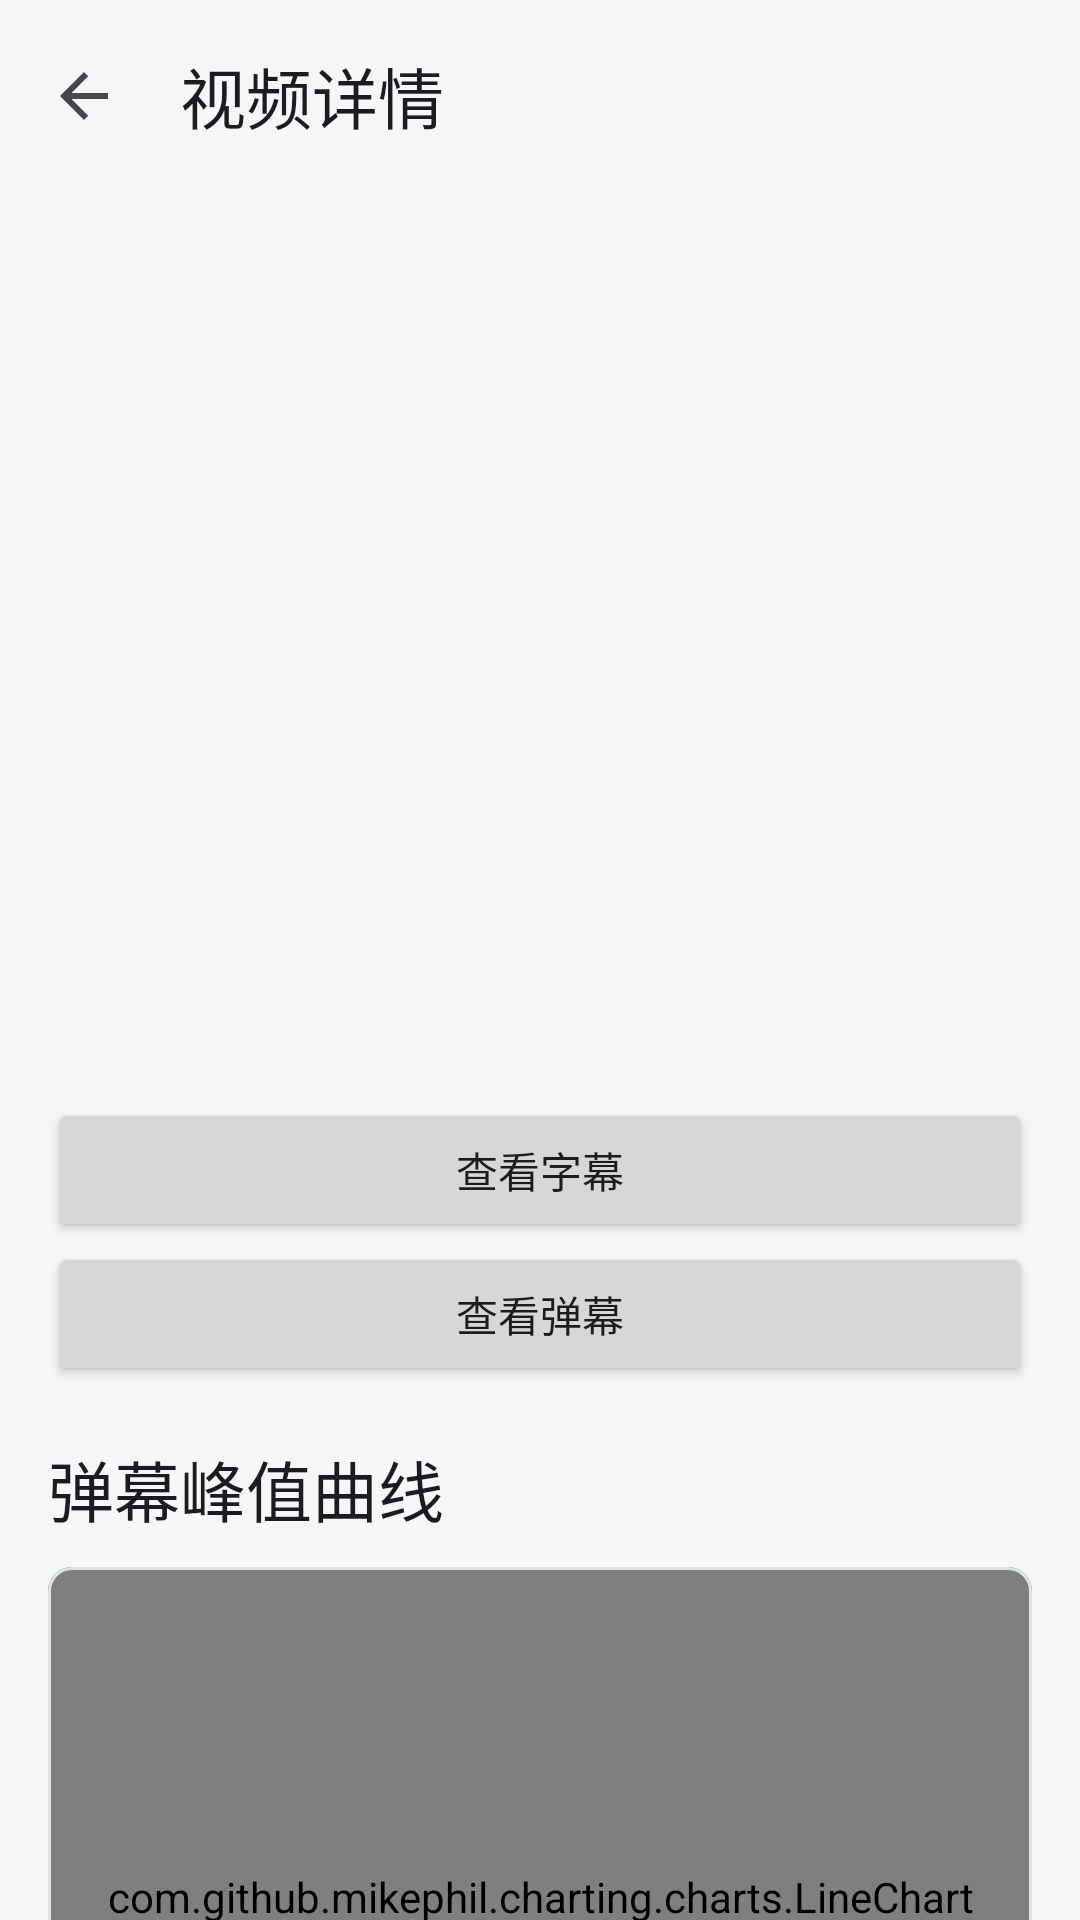

This screen was rendered from an Android layout file. Write that file and the resources it references.
<!-- AndroidManifest.xml: application theme Theme.EncyclopediaApp -->
<!-- res/layout/activity_video_detail.xml -->
<?xml version="1.0" encoding="utf-8"?>
<LinearLayout xmlns:android="http://schemas.android.com/apk/res/android"
    xmlns:app="http://schemas.android.com/apk/res-auto"
    android:layout_width="match_parent"
    android:layout_height="match_parent"
    android:fitsSystemWindows="true"
    android:orientation="vertical">

    <com.google.android.material.appbar.MaterialToolbar
        android:id="@+id/toolbar"
        android:layout_width="match_parent"
        android:layout_height="?attr/actionBarSize"
        android:background="@color/background"
        app:navigationIcon="@drawable/ic_back"
        app:title="视频详情"
        app:titleTextAppearance="@style/TextAppearance.Material3.TitleLarge" />

    <androidx.core.widget.NestedScrollView
        android:layout_width="match_parent"
        android:layout_height="match_parent"
        android:clipToPadding="false"
        android:paddingBottom="24dp">

    <LinearLayout
        android:layout_width="match_parent"
        android:layout_height="wrap_content"
        android:orientation="vertical">

        <androidx.constraintlayout.widget.ConstraintLayout
            android:layout_width="match_parent" android:layout_height="wrap_content">
            <com.google.android.material.imageview.ShapeableImageView
                android:id="@+id/cover" android:layout_width="0dp" android:layout_height="0dp"
                android:importantForAccessibility="no" android:scaleType="centerCrop"
                app:layout_constraintStart_toStartOf="parent" app:layout_constraintEnd_toEndOf="parent"
                app:layout_constraintTop_toTopOf="parent" app:layout_constraintBottom_toBottomOf="parent"
                app:layout_constraintDimensionRatio="16:9" />
        </androidx.constraintlayout.widget.ConstraintLayout>

        <LinearLayout
            android:layout_width="match_parent"
            android:layout_height="wrap_content"
            android:orientation="vertical"
            android:padding="16dp">

            <TextView
                android:id="@+id/title"
                android:layout_width="match_parent"
                android:layout_height="wrap_content"
                android:textAppearance="@style/TextAppearance.Material3.HeadlineSmall" />

            <TextView
                android:id="@+id/meta"
                android:layout_width="match_parent"
                android:layout_height="wrap_content"
                android:layout_marginTop="6dp"
                android:textAppearance="@style/TextAppearance.Material3.BodyMedium" />

            <LinearLayout
                android:id="@+id/statGrid"
                android:layout_width="match_parent"
                android:layout_height="wrap_content"
                android:layout_marginTop="14dp"
                android:orientation="vertical" />

            <Button
                android:id="@+id/openSubtitles"
                android:layout_width="match_parent"
                android:layout_height="48dp"
                android:layout_marginTop="12dp"
                android:text="查看字幕" />

            <Button
                android:id="@+id/openDanmaku"
                android:layout_width="match_parent"
                android:layout_height="wrap_content"
                android:minHeight="48dp"
                android:text="查看弹幕" />

            <TextView
                android:layout_width="wrap_content"
                android:layout_height="wrap_content"
                android:layout_marginTop="18dp"
                android:text="弹幕峰值曲线"
                android:textAppearance="@style/TextAppearance.Material3.TitleLarge" />

            <com.google.android.material.card.MaterialCardView
                android:layout_width="match_parent"
                android:layout_height="wrap_content"
                android:layout_marginTop="10dp"
                app:cardBackgroundColor="?attr/colorSurface"
                app:cardCornerRadius="8dp"
                app:cardElevation="0dp">

                <com.github.mikephil.charting.charts.LineChart
                    android:id="@+id/peakChart"
                    android:layout_width="match_parent"
                    android:layout_height="@dimen/chart_height_detail"
                    android:padding="10dp" />
            </com.google.android.material.card.MaterialCardView>

            <TextView
                android:layout_width="wrap_content"
                android:layout_height="wrap_content"
                android:layout_marginTop="18dp"
                android:text="标签"
                android:textAppearance="@style/TextAppearance.Material3.TitleLarge" />

            <com.google.android.material.chip.ChipGroup
                android:id="@+id/tagChips"
                android:layout_width="match_parent"
                android:layout_height="wrap_content"
                app:chipSpacingHorizontal="8dp"
                app:chipSpacingVertical="4dp" />

            <TextView
                android:id="@+id/desc"
                android:layout_width="match_parent"
                android:layout_height="wrap_content"
                android:layout_marginTop="14dp"
                android:textAppearance="@style/TextAppearance.Material3.BodyMedium" />

            <TextView
                android:id="@+id/peakInfo"
                android:layout_width="match_parent"
                android:layout_height="wrap_content"
                android:layout_marginTop="14dp"
                android:lineSpacingExtra="3dp"
                android:textAppearance="@style/TextAppearance.Material3.BodyMedium" />

            <Button
                android:id="@+id/openBili"
                android:layout_width="match_parent"
                android:layout_height="48dp"
                android:layout_marginTop="18dp"
                android:text="在 B 站打开" />
        </LinearLayout>
    </LinearLayout>
    </androidx.core.widget.NestedScrollView>
</LinearLayout>
<!-- resources referenced by this layout -->
<resources>
  <color name="background">#F5F6F7</color>
  <dimen name="chart_height_detail">220dp</dimen>
  <!-- drawable ic_back (drawable) -->
  <vector xmlns:android="http://schemas.android.com/apk/res/android"
      android:width="24dp" android:height="24dp" android:viewportWidth="24" android:viewportHeight="24">
      <path android:fillColor="?attr/colorControlNormal" android:pathData="M20,11H7.83l5.59,-5.59L12,4l-8,8 8,8 1.41,-1.41L7.83,13H20v-2z"/>
  </vector>
  <style name="Theme.EncyclopediaApp" parent="Theme.Material3.DayNight.NoActionBar">
          <item name="colorPrimary">@color/primary</item>
          <item name="colorOnPrimary">@color/on_primary</item>
          <item name="colorPrimaryContainer">@color/primary_container</item>
          <item name="colorOnPrimaryContainer">@color/text_primary</item>
          <item name="colorOnSurface">@color/text_primary</item>
          <item name="colorOnSurfaceVariant">@color/text_secondary</item>
          <item name="colorOutline">@color/divider</item>
          <item name="materialCardViewStyle">@style/Widget.Encyclopedia.Card</item>
          <item name="colorSurface">@color/card</item>
          <item name="android:colorBackground">@color/background</item>
          <item name="android:statusBarColor">@color/background</item>
          <item name="android:windowLightStatusBar" tools:targetApi="m">true</item>
          <item name="android:navigationBarColor">@color/surface</item>
          <item name="android:windowLightNavigationBar" tools:targetApi="o_mr1">true</item>
          <item name="android:windowBackground">@color/background</item>
      </style>
  <color name="primary">#087F85</color>
  <color name="on_primary">#FFFFFF</color>
  <color name="primary_container">#D7EFF0</color>
  <color name="text_primary">#202629</color>
  <color name="text_secondary">#606C71</color>
  <color name="divider">#DEE4E6</color>
  <style name="Widget.Encyclopedia.Card" parent="Widget.Material3.CardView.Outlined">
          <item name="cardCornerRadius">8dp</item>
          <item name="cardElevation">0dp</item>
          <item name="strokeColor">@color/divider</item>
          <item name="strokeWidth">1dp</item>
      </style>
  <color name="card">#FFFFFF</color>
  <color name="surface">#FFFFFF</color>
</resources>
